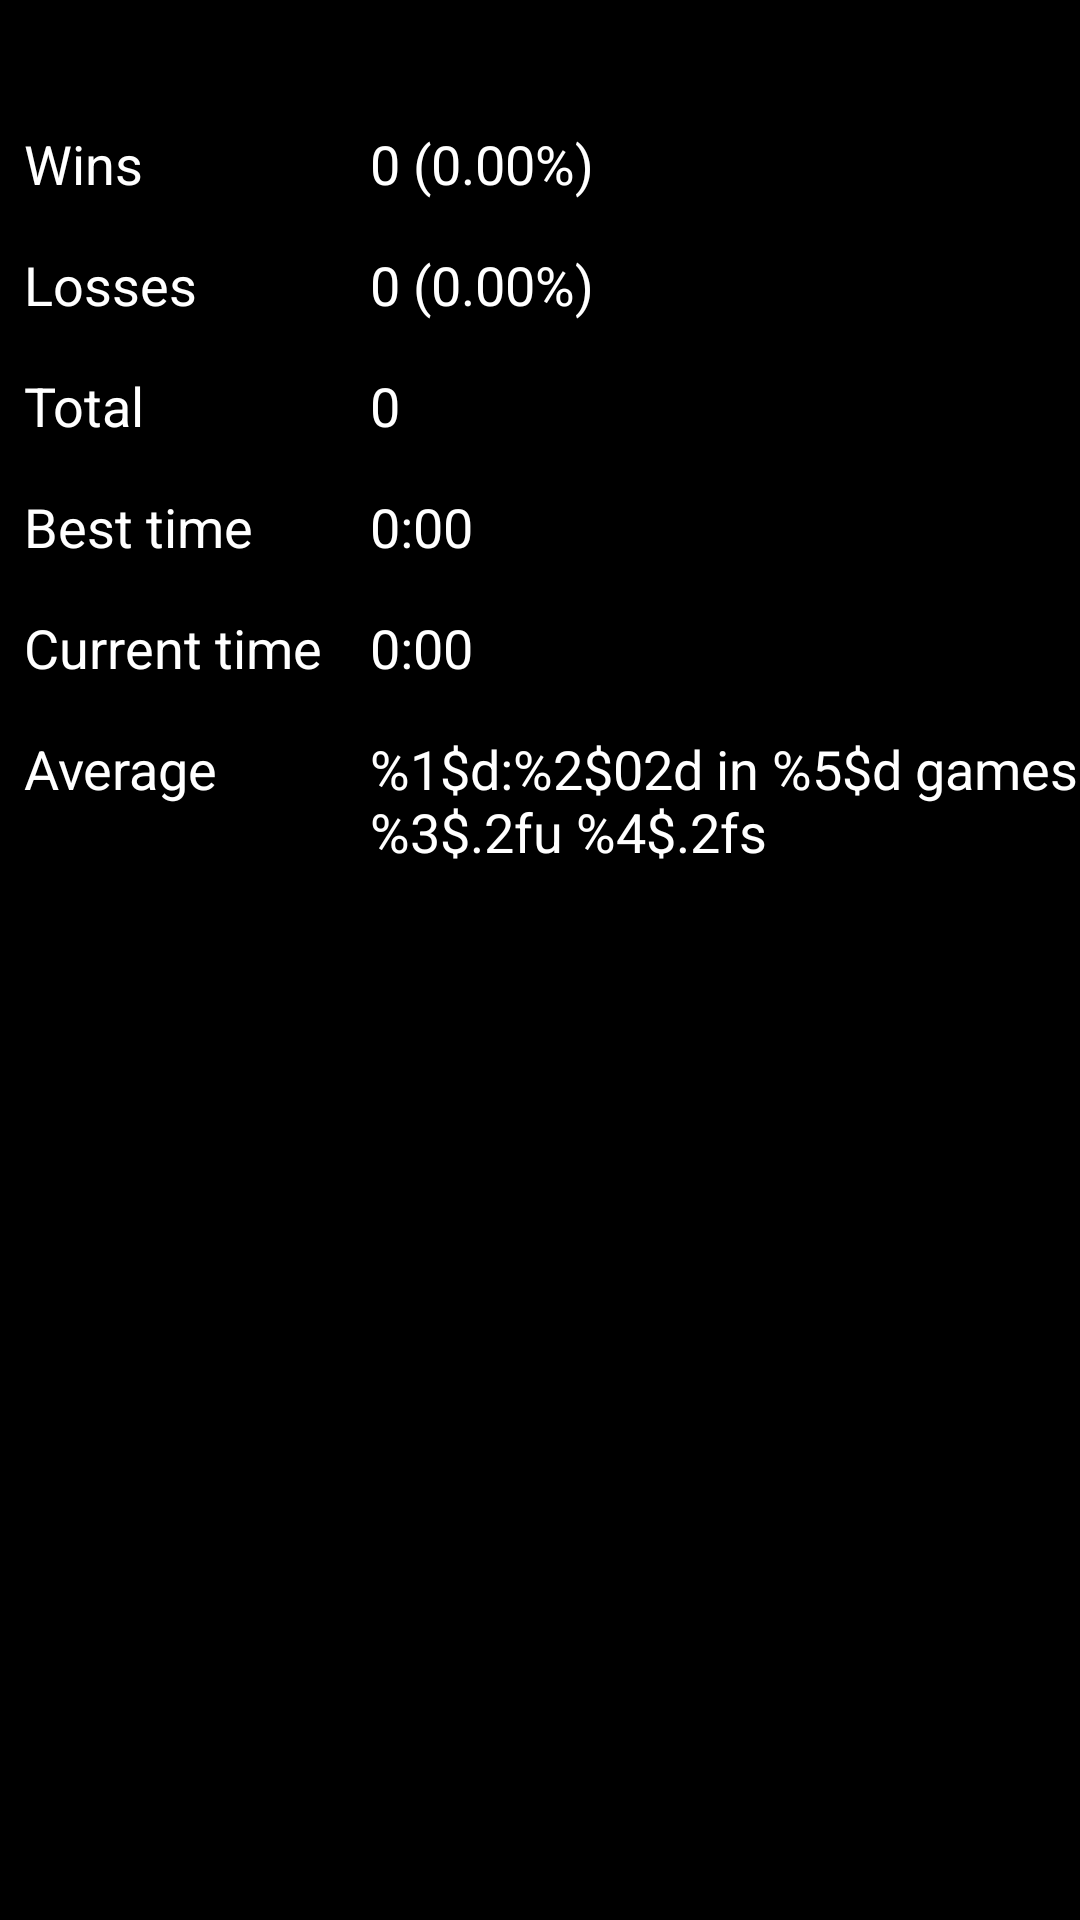

Produce the Android XML layout that renders to this screen, including the resource entries it uses.
<!-- AndroidManifest.xml: application theme MyCustomTheme -->
<!-- res/layout/statistics_view.xml -->
<?xml version="1.0" encoding="utf-8"?>


<ScrollView xmlns:android="http://schemas.android.com/apk/res/android"
	android:layout_width="match_parent"
	android:layout_height="match_parent"
	android:fitsSystemWindows="true">

	<LinearLayout
		android:id="@+id/StatisticsTable"
		android:orientation="vertical"
		android:layout_width="match_parent"
		android:layout_height="wrap_content"
		>

		<TextView android:id="@+id/StatisticsGameName"
			android:layout_width="match_parent"
			android:layout_height="wrap_content"
			android:gravity="center"
			android:textStyle="bold"
			android:paddingBottom="10dip"
			android:textAppearance="?android:attr/textAppearanceMedium"
			android:text=""/>

		<TableLayout
			android:layout_width="match_parent"
			android:layout_height="match_parent">

			<TableRow>
				<TextView
					android:text="@string/wins_text"
					style="@style/statistics_left_text" />
				<TextView
					android:id="@+id/StatisticsWins"
					android:text="0 (0.00%)"
					style="@style/statistics_right_text" />
			</TableRow>

			<TableRow>
				<TextView
					android:text="@string/losses_text"
					style="@style/statistics_left_text" />
				<TextView
					android:id="@+id/StatisticsLosses"
					android:text="0 (0.00%)"
					style="@style/statistics_right_text" />
			</TableRow>

			<TableRow>
				<TextView
					android:text="@string/total_text"
					style="@style/statistics_left_text" />
				<TextView
					android:id="@+id/StatisticsTotal"
					android:text="0"
					style="@style/statistics_right_text" />
			</TableRow>

			<TableRow>
				<TextView
					android:text="@string/best_time_text"
					style="@style/statistics_left_text"
					android:id="@+id/StatisticsBestTimeName"/>
				<TextView
					android:id="@+id/StatisticsBestTime"
					android:text="0:00"
					style="@style/statistics_right_text" />
			</TableRow>

			<TableRow
				android:id="@+id/StatisticsCurrentTimeRow">
				<TextView
					android:text="@string/current_time_text"
					style="@style/statistics_left_text"
					android:id="@+id/StatisticsCurrentTimeName"/>
				<TextView
					android:id="@+id/StatisticsCurrentTime"
					android:text="0:00"
					style="@style/statistics_right_text" />
			</TableRow>

			<TableRow
				android:id="@+id/StatisticsAvgRow">
				<TextView
					android:text="@string/statistics_average_text"
					style="@style/statistics_left_text"
					android:id="@+id/StatisticsAvgName"/>
				<TextView
					android:id="@+id/StatisticsAvg"
					android:text="@string/statistics_average_value_text"
					style="@style/statistics_right_text" />
			</TableRow>

		</TableLayout>

	</LinearLayout>
</ScrollView>
<!-- resources referenced by this layout -->
<resources>
  <string name="best_time_text">Best time</string>
  <string name="current_time_text">Current time</string>
  <string name="losses_text">Losses</string>
  <string name="statistics_average_text">Average</string>
  <string name="statistics_average_value_text">%1$d:%2$02d in %5$d games\n%3$.2fu %4$.2fs</string>
  <string name="total_text">Total</string>
  <string name="wins_text">Wins</string>
  <style name="statistics_left_text">
  		<item name="android:layout_width">wrap_content</item>
  		<item name="android:layout_height">wrap_content</item>
  		<item name="android:textAppearance">?android:attr/textAppearanceMedium</item>
  		<item name="android:padding">8dip</item>
  		<item name="android:background">"#000000"</item>
  		<item name="android:textColor">#FFFFFF</item>
  	</style>
  <style name="statistics_right_text">
  		<item name="android:layout_width">wrap_content</item>
  		<item name="android:layout_height">wrap_content</item>
  		<item name="android:textAppearance">?android:attr/textAppearanceMedium</item>
  		<item name="android:padding">8dip</item>
  		<item name="android:background">"#000000"</item>
  		<item name="android:textColor">#FFFFFF</item>
  	</style>
  <style name="MyCustomTheme" parent="Theme.Material3.Dark">
  		<item name="android:textColor">@color/white</item>
  		<item name="android:buttonTint">@color/white</item>
  		<item name="colorPrimary">@color/black</item>
  		<item name="colorPrimaryDark">@color/black</item>
  		<item name="colorAccent">@color/aqua</item>
  		<item name="android:background">@color/black</item>
  		<item name="android:popupBackground">@color/black</item>
  		<item name="popupMenuBackground">?attr/colorPrimary</item>
  		<item name="android:windowBackground">@color/black</item>
  		<item name="android:statusBarColor">@color/black</item>
  		<item name="windowActionModeOverlay">true</item>
  		
  		<item name="colorSurface">?attr/colorPrimaryDark</item>
  	</style>
  <color name="white">#ffffff</color>
  <color name="black">#000000</color>
  <color name="aqua">#00ffff</color>
</resources>
